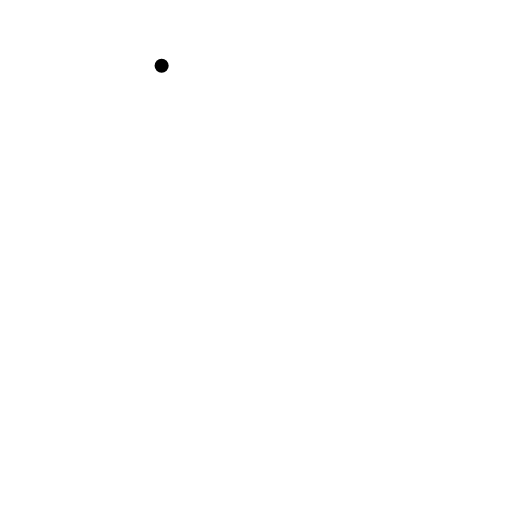
t = 0.00 s
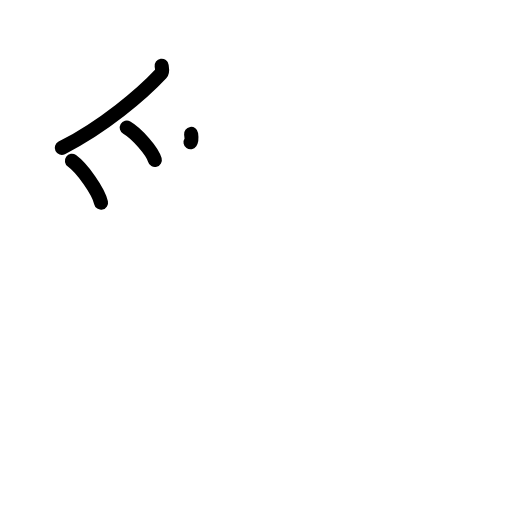
t = 3.38 s
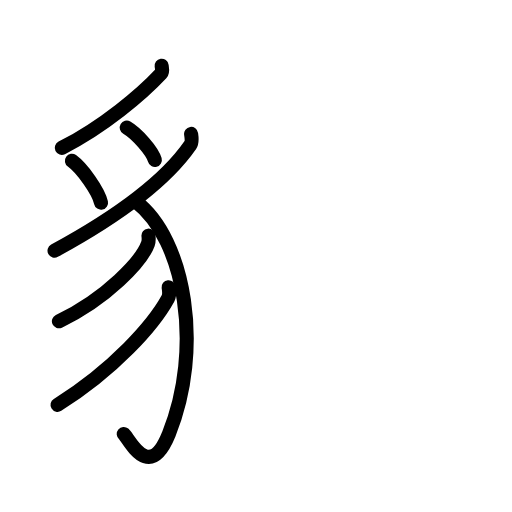
t = 6.88 s
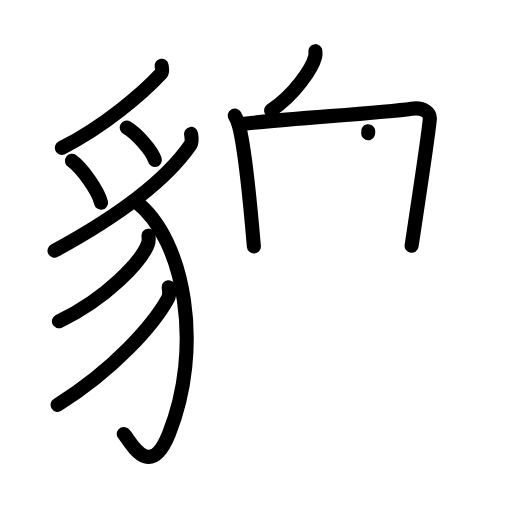
t = 10.13 s
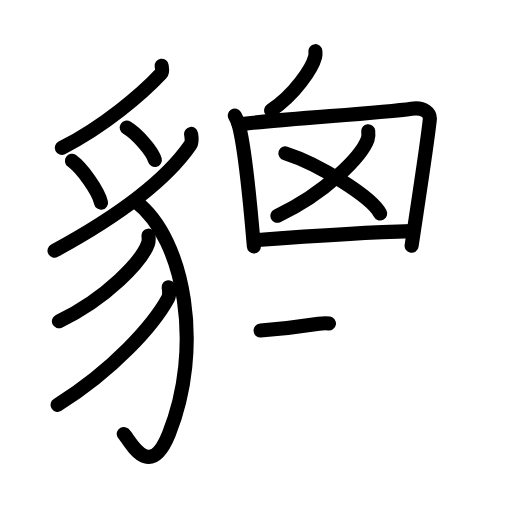
t = 13.63 s
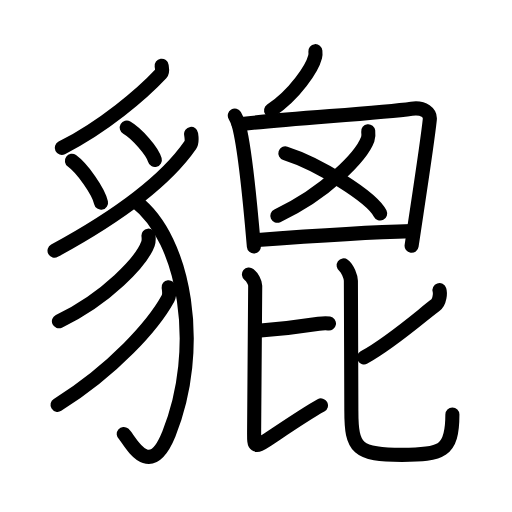
t = 17.00 s

The animated SVG that drew these frames (rendered in a browser with its animation timeline set to each time). Animation: 51 SMIL elements (animate=51); one cycle of 17.00 s.

<?xml version="1.0" encoding="UTF-8"?>
<!--
AniKanjiVG is licensed by CC-BY-SA Paul C. Sommerhoff (https://bitbucket.org/sommerhoff/anikanjivg).
AniKanjiVG uses KanjiVG which is licensed by CC-BY-SA Ulrich Apel (http://kanjivg.tagaini.net).
See also http://creativecommons.org/licenses/by-sa/3.0/
-->
<svg xmlns:kvg='http://kanjivg.tagaini.net' xmlns='http://www.w3.org/2000/svg' width='109' height='109' viewBox='0 0 109 109' style='fill:none;stroke:#000000;stroke-width:3;stroke-linecap:round;stroke-linejoin:round;' id="kvg:kanji_08c94"><g id="kvg:08c94" kvg:element="貔"><g id="kvg:08c94-g1" kvg:element="豸" kvg:position="left" kvg:radical="general"><path id="kvg:08c94-s1" kvg:type="㇒" d="M34.41,14c0.06,0.41,0.28,1.23-0.11,1.65C30.25,20,22,27,13.15,31.48"><animate attributeName="d" begin="0.0s" dur="0.5s" from="M34.41,14C34.41,14,34.41,14,34.41,14" to="M34.41,14c0.06,0.41,0.28,1.23-0.11,1.65" />
<animate attributeName="d" begin="0.5s" dur="0.5s" from="M34.41,14c0.06,0.41,0.28,1.23-0.11,1.65c0,0,0,0,0,0,0" to="M34.41,14c0.06,0.41,0.28,1.23-0.11,1.65C30.25,20,22,27,13.15,31.48" />
</path>
<path id="kvg:08c94-s2" kvg:type="㇔" d="M15.31,34.23c2.19,1.57,5.66,6.47,6.2,8.92"><animate attributeName="d" begin="1.0s" dur="1.0s" from="M15.31,34.23C15.31,34.23,15.31,34.23,15.31,34.23" to="M15.31,34.23c2.19,1.57,5.66,6.47,6.2,8.92" />
<animate attributeName="d" begin="0s" dur="1.0s" from="M-100,-100" to="M-100,-100" />
</path>
<path id="kvg:08c94-s3" kvg:type="㇔" d="M26.99,27.17c2.11,1.22,5.45,5,5.97,6.89"><animate attributeName="d" begin="2.0s" dur="1.0s" from="M26.99,27.17C26.99,27.17,26.99,27.17,26.99,27.17" to="M26.99,27.17c2.11,1.22,5.45,5,5.97,6.89" />
<animate attributeName="d" begin="0s" dur="2.0s" from="M-100,-100" to="M-100,-100" />
</path>
<path id="kvg:08c94-s4" kvg:type="㇒" d="M40.68,28.51c0.08,0.59,0.3,1.69-0.16,2.35C35.75,37.75,27,45,11.61,53.36"><animate attributeName="d" begin="3.0s" dur="0.5s" from="M40.68,28.51C40.68,28.51,40.68,28.51,40.68,28.51" to="M40.68,28.51c0.08,0.59,0.3,1.69-0.16,2.35" />
<animate attributeName="d" begin="3.5s" dur="0.5s" from="M40.68,28.51c0.08,0.59,0.3,1.69-0.16,2.35c0,0,0,0,0,0,0" to="M40.68,28.51c0.08,0.59,0.3,1.69-0.16,2.35C35.75,37.75,27,45,11.61,53.36" />
<animate attributeName="d" begin="0s" dur="3.0s" from="M-100,-100" to="M-100,-100" />
</path>
<path id="kvg:08c94-s5" kvg:type="㇕v" d="M28.94,42.92C39.5,51,43.27,74.31,35.96,92.35c-4.26,10.52-8.51,0.96-9.61,0.05"><animate attributeName="d" begin="4.0s" dur="0.5s" from="M28.94,42.92C28.94,42.92,28.94,42.92,28.94,42.92" to="M28.94,42.92C39.5,51,43.27,74.31,35.96,92.35" />
<animate attributeName="d" begin="4.5s" dur="0.5s" from="M28.94,42.92C39.5,51,43.27,74.31,35.96,92.35c0,0,0,0,0,0,0" to="M28.94,42.92C39.5,51,43.27,74.31,35.96,92.35c-4.26,10.52-8.51,0.96-9.61,0.05" />
<animate attributeName="d" begin="0s" dur="4.0s" from="M-100,-100" to="M-100,-100" />
</path>
<path id="kvg:08c94-s6" kvg:type="㇒" d="M31.61,50.17c0.05,0.43,0.11,1.11-0.11,1.72c-1.3,3.64-8.75,11.62-18.96,16.51"><animate attributeName="d" begin="5.0s" dur="0.5s" from="M31.61,50.17C31.61,50.17,31.61,50.17,31.61,50.17" to="M31.61,50.17c0.05,0.43,0.11,1.11-0.11,1.72" />
<animate attributeName="d" begin="5.5s" dur="0.5s" from="M31.61,50.17c0.05,0.43,0.11,1.11-0.11,1.72c0,0,0,0,0,0,0" to="M31.61,50.17c0.05,0.43,0.11,1.11-0.11,1.72c-1.3,3.64-8.75,11.62-18.96,16.51" />
<animate attributeName="d" begin="0s" dur="5.0s" from="M-100,-100" to="M-100,-100" />
</path>
<path id="kvg:08c94-s7" kvg:type="㇒" d="M35.9,61.14c0.07,0.59,0.29,1.6-0.13,2.37c-3.1,5.67-11.53,15.18-23.52,22.68"><animate attributeName="d" begin="6.0s" dur="0.5s" from="M35.9,61.14C35.9,61.14,35.9,61.14,35.9,61.14" to="M35.9,61.14c0.07,0.59,0.29,1.6-0.13,2.37" />
<animate attributeName="d" begin="6.5s" dur="0.5s" from="M35.9,61.14c0.07,0.59,0.29,1.6-0.13,2.37c0,0,0,0,0,0,0" to="M35.9,61.14c0.07,0.59,0.29,1.6-0.13,2.37c-3.1,5.67-11.53,15.18-23.52,22.68" />
<animate attributeName="d" begin="0s" dur="6.0s" from="M-100,-100" to="M-100,-100" />
</path>
</g>
<g id="kvg:08c94-g2" kvg:position="right"><path id="kvg:08c94-s8" kvg:type="㇒" d="M67.14,10.89c0.03,0.3,0.06,0.77-0.05,1.19c-0.64,2.52-4.33,8.04-9.38,11.43"><animate attributeName="d" begin="7.0s" dur="0.5s" from="M67.14,10.89C67.14,10.89,67.14,10.89,67.14,10.89" to="M67.14,10.89c0.03,0.3,0.06,0.77-0.05,1.19" />
<animate attributeName="d" begin="7.5s" dur="0.5s" from="M67.14,10.89c0.03,0.3,0.06,0.77-0.05,1.19c0,0,0,0,0,0,0" to="M67.14,10.89c0.03,0.3,0.06,0.77-0.05,1.19c-0.64,2.52-4.33,8.04-9.38,11.43" />
<animate attributeName="d" begin="0s" dur="7.0s" from="M-100,-100" to="M-100,-100" />
</path>
<path id="kvg:08c94-s9" kvg:type="㇑" d="M49.99,24.61c0.28,0.47,0.75,1.61,0.9,2.2c1.25,4.87,2.39,16.58,3.16,25.66"><animate attributeName="d" begin="8.0s" dur="0.5s" from="M49.99,24.61C49.99,24.61,49.99,24.61,49.99,24.61" to="M49.99,24.61c0.28,0.47,0.75,1.61,0.9,2.2" />
<animate attributeName="d" begin="8.5s" dur="0.5s" from="M49.99,24.61c0.28,0.47,0.75,1.61,0.9,2.2c0,0,0,0,0,0,0" to="M49.99,24.61c0.28,0.47,0.75,1.61,0.9,2.2c1.25,4.87,2.39,16.58,3.16,25.66" />
<animate attributeName="d" begin="0s" dur="8.0s" from="M-100,-100" to="M-100,-100" />
</path>
<path id="kvg:08c94-s10" kvg:type="㇕" d="M50.82,26.48c9.67-1.23,29.59-2.31,36.81-3.34c2.65-0.38,4.01,0.96,3.87,2.3c-0.5,4.91-2.66,18.69-3.87,26.89"><animate attributeName="d" begin="9.0s" dur="0.3333333333333333s" from="M50.82,26.48C50.82,26.48,50.82,26.48,50.82,26.48" to="M50.82,26.48c9.67-1.23,29.59-2.31,36.81-3.34" />
<animate attributeName="d" begin="9.333333333333334s" dur="0.3333333333333333s" from="M50.82,26.48c9.67-1.23,29.59-2.31,36.81-3.34c0,0,0,0,0,0,0" to="M50.82,26.48c9.67-1.23,29.59-2.31,36.81-3.34c2.65-0.38,4.01,0.96,3.87,2.3" />
<animate attributeName="d" begin="9.666666666666666s" dur="0.3333333333333333s" from="M50.82,26.48c9.67-1.23,29.59-2.31,36.81-3.34c2.65-0.38,4.01,0.96,3.87,2.3c0,0,0,0,0,0,0" to="M50.82,26.48c9.67-1.23,29.59-2.31,36.81-3.34c2.65-0.38,4.01,0.96,3.87,2.3c-0.5,4.91-2.66,18.69-3.87,26.89" />
<animate attributeName="d" begin="0s" dur="9.0s" from="M-100,-100" to="M-100,-100" />
</path>
<g id="kvg:08c94-g3" kvg:element="乂"><g id="kvg:08c94-g4" kvg:element="丿"><path id="kvg:08c94-s11" kvg:type="㇒" d="M78.39,27.93c0.05,0.42,0.12,1.1-0.11,1.7c-1.32,3.59-8.89,11.48-19.24,16.31"><animate attributeName="d" begin="10.0s" dur="0.5s" from="M78.39,27.93C78.39,27.93,78.39,27.93,78.39,27.93" to="M78.39,27.93c0.05,0.42,0.12,1.1-0.11,1.7" />
<animate attributeName="d" begin="10.5s" dur="0.5s" from="M78.39,27.93c0.05,0.42,0.12,1.1-0.11,1.7c0,0,0,0,0,0,0" to="M78.39,27.93c0.05,0.42,0.12,1.1-0.11,1.7c-1.32,3.59-8.89,11.48-19.24,16.31" />
<animate attributeName="d" begin="0s" dur="10.0s" from="M-100,-100" to="M-100,-100" />
</path>
</g>
<path id="kvg:08c94-s12" kvg:type="㇏" d="M60.75,32.65c7.12,2.26,18.4,9.3,20.18,12.81"><animate attributeName="d" begin="11.0s" dur="1.0s" from="M60.75,32.65C60.75,32.65,60.75,32.65,60.75,32.65" to="M60.75,32.65c7.12,2.26,18.4,9.3,20.18,12.81" />
<animate attributeName="d" begin="0s" dur="11.0s" from="M-100,-100" to="M-100,-100" />
</path>
</g>
<path id="kvg:08c94-s13" kvg:type="㇐" d="M54.09,51.14c6.96-0.52,22.53-1.68,33.54-1.94"><animate attributeName="d" begin="12.0s" dur="1.0s" from="M54.09,51.14C54.09,51.14,54.09,51.14,54.09,51.14" to="M54.09,51.14c6.96-0.52,22.53-1.68,33.54-1.94" />
<animate attributeName="d" begin="0s" dur="12.0s" from="M-100,-100" to="M-100,-100" />
</path>
<g id="kvg:08c94-g5" kvg:element="比"><g id="kvg:08c94-g6" kvg:position="left"><path id="kvg:08c94-s14" kvg:type="㇐b" d="M55.47,70.37c3.96-0.31,8.94-0.92,12.39-1.45c1.01-0.15,1.66-0.15,2.17-0.06"><animate attributeName="d" begin="13.0s" dur="0.5s" from="M55.47,70.37C55.47,70.37,55.47,70.37,55.47,70.37" to="M55.47,70.37c3.96-0.31,8.94-0.92,12.39-1.45" />
<animate attributeName="d" begin="13.5s" dur="0.5s" from="M55.47,70.37c3.96-0.31,8.94-0.92,12.39-1.45c0,0,0,0,0,0,0" to="M55.47,70.37c3.96-0.31,8.94-0.92,12.39-1.45c1.01-0.15,1.66-0.15,2.17-0.06" />
<animate attributeName="d" begin="0s" dur="13.0s" from="M-100,-100" to="M-100,-100" />
</path>
<path id="kvg:08c94-s15" kvg:type="㇙" d="M53,58.43c0.71,0.56,1.33,1.66,1.33,2.43c0,2.11-0.23,27.88-0.23,31.16c0,2.76-0.12,3.57,2.87,1.58c3.53-2.35,8.28-5.6,11.36-7.29"><animate attributeName="d" begin="14.0s" dur="0.25s" from="M53,58.43C53,58.43,53,58.43,53,58.43" to="M53,58.43c0.71,0.56,1.33,1.66,1.33,2.43" />
<animate attributeName="d" begin="14.25s" dur="0.25s" from="M53,58.43c0.71,0.56,1.33,1.66,1.33,2.43c0,0,0,0,0,0,0" to="M53,58.43c0.71,0.56,1.33,1.66,1.33,2.43c0,2.11-0.23,27.88-0.23,31.16" />
<animate attributeName="d" begin="14.5s" dur="0.25s" from="M53,58.43c0.71,0.56,1.33,1.66,1.33,2.43c0,2.11-0.23,27.88-0.23,31.16c0,0,0,0,0,0,0" to="M53,58.43c0.71,0.56,1.33,1.66,1.33,2.43c0,2.11-0.23,27.88-0.23,31.16c0,2.76-0.12,3.57,2.87,1.58" />
<animate attributeName="d" begin="14.75s" dur="0.25s" from="M53,58.43c0.71,0.56,1.33,1.66,1.33,2.43c0,2.11-0.23,27.88-0.23,31.16c0,2.76-0.12,3.57,2.87,1.58c0,0,0,0,0,0,0" to="M53,58.43c0.71,0.56,1.33,1.66,1.33,2.43c0,2.11-0.23,27.88-0.23,31.16c0,2.76-0.12,3.57,2.87,1.58c3.53-2.35,8.28-5.6,11.36-7.29" />
<animate attributeName="d" begin="0s" dur="14.0s" from="M-100,-100" to="M-100,-100" />
</path>
</g>
<g id="kvg:08c94-g7" kvg:element="匕" kvg:position="right"><path id="kvg:08c94-s16" kvg:type="㇒" d="M93.56,61.77c0.2,0.6,0.06,2.52-0.83,3.17c-2.48,1.81-9.27,7.87-15.23,11.15"><animate attributeName="d" begin="15.0s" dur="0.5s" from="M93.56,61.77C93.56,61.77,93.56,61.77,93.56,61.77" to="M93.56,61.77c0.2,0.6,0.06,2.52-0.83,3.17" />
<animate attributeName="d" begin="15.5s" dur="0.5s" from="M93.56,61.77c0.2,0.6,0.06,2.52-0.83,3.17c0,0,0,0,0,0,0" to="M93.56,61.77c0.2,0.6,0.06,2.52-0.83,3.17c-2.48,1.81-9.27,7.87-15.23,11.15" />
<animate attributeName="d" begin="0s" dur="15.0s" from="M-100,-100" to="M-100,-100" />
</path>
<path id="kvg:08c94-s17" kvg:type="㇟" d="M73.16,56.5c0.83,0.59,1.54,2.54,1.54,3.29c0,1.97,0.1,25.39,0.1,27.71c0,8,1.2,9.33,10.76,9.33c8.44,0,10.75-0.58,10.75-8.57"><animate attributeName="d" begin="16.0s" dur="0.25s" from="M73.16,56.5C73.16,56.5,73.16,56.5,73.16,56.5" to="M73.16,56.5c0.83,0.59,1.54,2.54,1.54,3.29" />
<animate attributeName="d" begin="16.25s" dur="0.25s" from="M73.16,56.5c0.83,0.59,1.54,2.54,1.54,3.29c0,0,0,0,0,0,0" to="M73.16,56.5c0.83,0.59,1.54,2.54,1.54,3.29c0,1.97,0.1,25.39,0.1,27.71" />
<animate attributeName="d" begin="16.5s" dur="0.25s" from="M73.16,56.5c0.83,0.59,1.54,2.54,1.54,3.29c0,1.97,0.1,25.39,0.1,27.71c0,0,0,0,0,0,0" to="M73.16,56.5c0.83,0.59,1.54,2.54,1.54,3.29c0,1.97,0.1,25.39,0.1,27.71c0,8,1.2,9.33,10.76,9.33" />
<animate attributeName="d" begin="16.75s" dur="0.25s" from="M73.16,56.5c0.83,0.59,1.54,2.54,1.54,3.29c0,1.97,0.1,25.39,0.1,27.71c0,8,1.2,9.33,10.76,9.33c0,0,0,0,0,0,0" to="M73.16,56.5c0.83,0.59,1.54,2.54,1.54,3.29c0,1.97,0.1,25.39,0.1,27.71c0,8,1.2,9.33,10.76,9.33c8.44,0,10.75-0.58,10.75-8.57" />
<animate attributeName="d" begin="0s" dur="16.0s" from="M-100,-100" to="M-100,-100" />
</path>
</g>
</g>
</g>
</g>
</svg>
